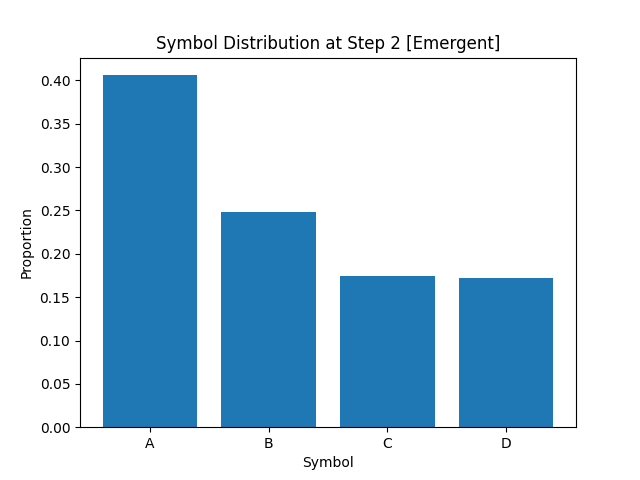

Source data for this figure (header and first rows):
A, B, C, D
4.060000000000000275e-01
2.477499999999999980e-01
1.741250000000000020e-01
1.721250000000000002e-01
